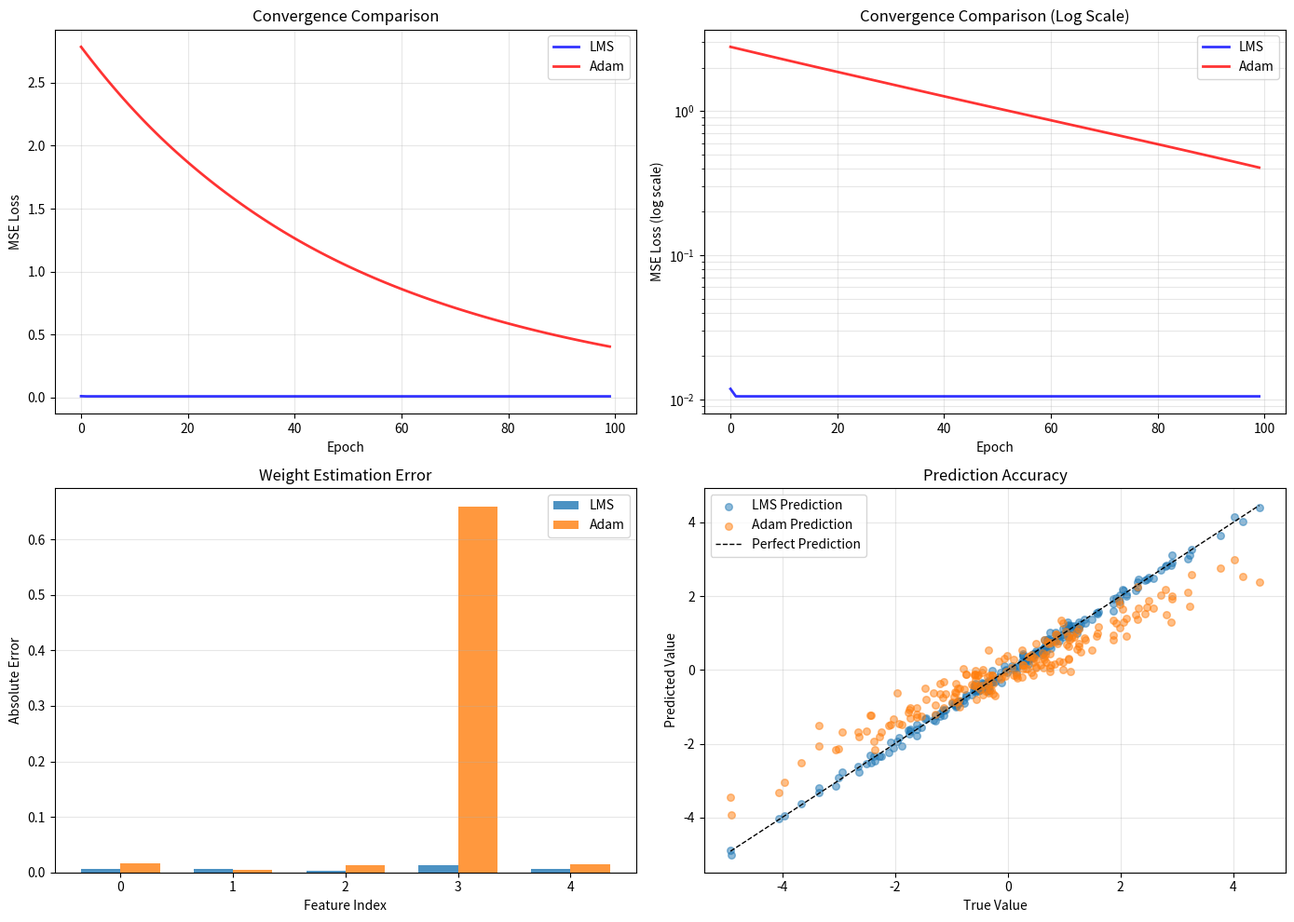

Source code (Python): (Note: this script raises an exception after producing the figure.)
"""
实验3.1：LMS vs Adam
对应章节：第3章 - 自适应滤波与优化
目标：实现LMS算法求解线性回归，与Adam优化器对比收敛曲线
"""

import numpy as np
import matplotlib.pyplot as plt

# ============ 配置 ============
np.random.seed(42)
N_SAMPLES = 200
N_FEATURES = 5
LEARNING_RATE_LMS = 0.01
LEARNING_RATE_ADAM = 0.01
EPOCHS = 100

# ============ 核心逻辑 ============
# 生成合成数据：y = w_true * x + noise
w_true = np.random.randn(N_FEATURES)
X = np.random.randn(N_SAMPLES, N_FEATURES)
y = X @ w_true + 0.1 * np.random.randn(N_SAMPLES)

# 方法1：LMS（最小均方）算法
# w_{n+1} = w_n + 2 * μ * e_n * x_n
# 其中 e_n = y_n - w_n^T * x_n 是误差，μ 是步长
w_lms = np.zeros(N_FEATURES)
losses_lms = []

for epoch in range(EPOCHS):
    # 遍历每个样本（在线学习）
    for i in range(N_SAMPLES):
        x_i = X[i]  # (N_FEATURES,)
        y_i = y[i]  # scalar

        # 预测和误差
        y_pred = x_i @ w_lms
        error = y_i - y_pred

        # LMS更新
        w_lms += 2 * LEARNING_RATE_LMS * error * x_i

    # 计算整个数据集的MSE
    y_pred_lms = X @ w_lms
    loss_lms = np.mean((y - y_pred_lms) ** 2)
    losses_lms.append(loss_lms)

# 方法2：Adam优化器
# 维护一阶矩估计 m 和二阶矩估计 v
# m_t = β1 * m_{t-1} + (1 - β1) * g_t
# v_t = β2 * v_{t-1} + (1 - β2) * g_t^2
# w_t = w_{t-1} - α * m_t / (sqrt(v_t) + ε)
w_adam = np.zeros(N_FEATURES)
m = np.zeros(N_FEATURES)  # 一阶矩
v = np.zeros(N_FEATURES)  # 二阶矩
beta1 = 0.9
beta2 = 0.999
epsilon = 1e-8
losses_adam = []

for epoch in range(EPOCHS):
    # 计算梯度（批量）
    y_pred_adam = X @ w_adam
    error = y_pred_adam - y
    grad = X.T @ error / N_SAMPLES

    # Adam更新
    m = beta1 * m + (1 - beta1) * grad
    v = beta2 * v + (1 - beta2) * (grad ** 2)

    # 偏差修正
    m_hat = m / (1 - beta1 ** (epoch + 1))
    v_hat = v / (1 - beta2 ** (epoch + 1))

    # 参数更新
    w_adam -= LEARNING_RATE_ADAM * m_hat / (np.sqrt(v_hat) + epsilon)

    # 计算MSE
    y_pred_adam = X @ w_adam
    loss_adam = np.mean((y - y_pred_adam) ** 2)
    losses_adam.append(loss_adam)

# ============ 结果输出 ============
print("=" * 70)
print("LMS vs Adam 优化器对比")
print("=" * 70)
print(f"样本数: {N_SAMPLES}")
print(f"特征数: {N_FEATURES}")
print(f"训练轮数: {EPOCHS}")
print()

print("真实权重:")
print("-" * 70)
print(f"w_true: {w_true.round(4)}")
print()

print("LMS 算法结果:")
print("-" * 70)
print(f"学习到的权重: {w_lms.round(4)}")
print(f"最终MSE: {losses_lms[-1]:.6f}")
print(f"权重误差: {np.linalg.norm(w_lms - w_true):.6f}")
print()

print("Adam 优化器结果:")
print("-" * 70)
print(f"学习到的权重: {w_adam.round(4)}")
print(f"最终MSE: {losses_adam[-1]:.6f}")
print(f"权重误差: {np.linalg.norm(w_adam - w_true):.6f}")
print()

print("收敛对比:")
print("-" * 70)
print(f"LMS 初始MSE: {losses_lms[0]:.6f} → 最终MSE: {losses_lms[-1]:.6f}")
print(f"Adam 初始MSE: {losses_adam[0]:.6f} → 最终MSE: {losses_adam[-1]:.6f}")
print(f"LMS 收敛速度: {(losses_lms[0] - losses_lms[-1]) / losses_lms[0] * 100:.2f}%")
print(f"Adam 收敛速度: {(losses_adam[0] - losses_adam[-1]) / losses_adam[0] * 100:.2f}%")
print()

print("=" * 70)

# ============ 可视化 ============
fig, axes = plt.subplots(2, 2, figsize=(14, 10))

# 1. 收敛曲线对比
ax = axes[0, 0]
ax.plot(losses_lms, 'b-', linewidth=2, label='LMS', alpha=0.8)
ax.plot(losses_adam, 'r-', linewidth=2, label='Adam', alpha=0.8)
ax.set_xlabel('Epoch')
ax.set_ylabel('MSE Loss')
ax.set_title('Convergence Comparison')
ax.legend()
ax.grid(True, alpha=0.3)

# 2. 对数尺度收敛曲线
ax = axes[0, 1]
ax.semilogy(losses_lms, 'b-', linewidth=2, label='LMS', alpha=0.8)
ax.semilogy(losses_adam, 'r-', linewidth=2, label='Adam', alpha=0.8)
ax.set_xlabel('Epoch')
ax.set_ylabel('MSE Loss (log scale)')
ax.set_title('Convergence Comparison (Log Scale)')
ax.legend()
ax.grid(True, alpha=0.3, which='both')

# 3. 权重估计误差
ax = axes[1, 0]
weight_error_lms = np.abs(w_lms - w_true)
weight_error_adam = np.abs(w_adam - w_true)
x_pos = np.arange(N_FEATURES)
width = 0.35
ax.bar(x_pos - width/2, weight_error_lms, width, label='LMS', alpha=0.8)
ax.bar(x_pos + width/2, weight_error_adam, width, label='Adam', alpha=0.8)
ax.set_xlabel('Feature Index')
ax.set_ylabel('Absolute Error')
ax.set_title('Weight Estimation Error')
ax.legend()
ax.grid(True, alpha=0.3, axis='y')

# 4. 预测值 vs 真实值
ax = axes[1, 1]
y_pred_lms_final = X @ w_lms
y_pred_adam_final = X @ w_adam
ax.scatter(y, y_pred_lms_final, alpha=0.5, s=30, label='LMS Prediction')
ax.scatter(y, y_pred_adam_final, alpha=0.5, s=30, label='Adam Prediction')
ax.plot([y.min(), y.max()], [y.min(), y.max()], 'k--', linewidth=1, label='Perfect Prediction')
ax.set_xlabel('True Value')
ax.set_ylabel('Predicted Value')
ax.set_title('Prediction Accuracy')
ax.legend()
ax.grid(True, alpha=0.3)

plt.tight_layout()
plt.savefig('assets/ch03_lms_vs_adam.png', dpi=100, bbox_inches='tight')
print("图表已保存到: assets/ch03_lms_vs_adam.png")
